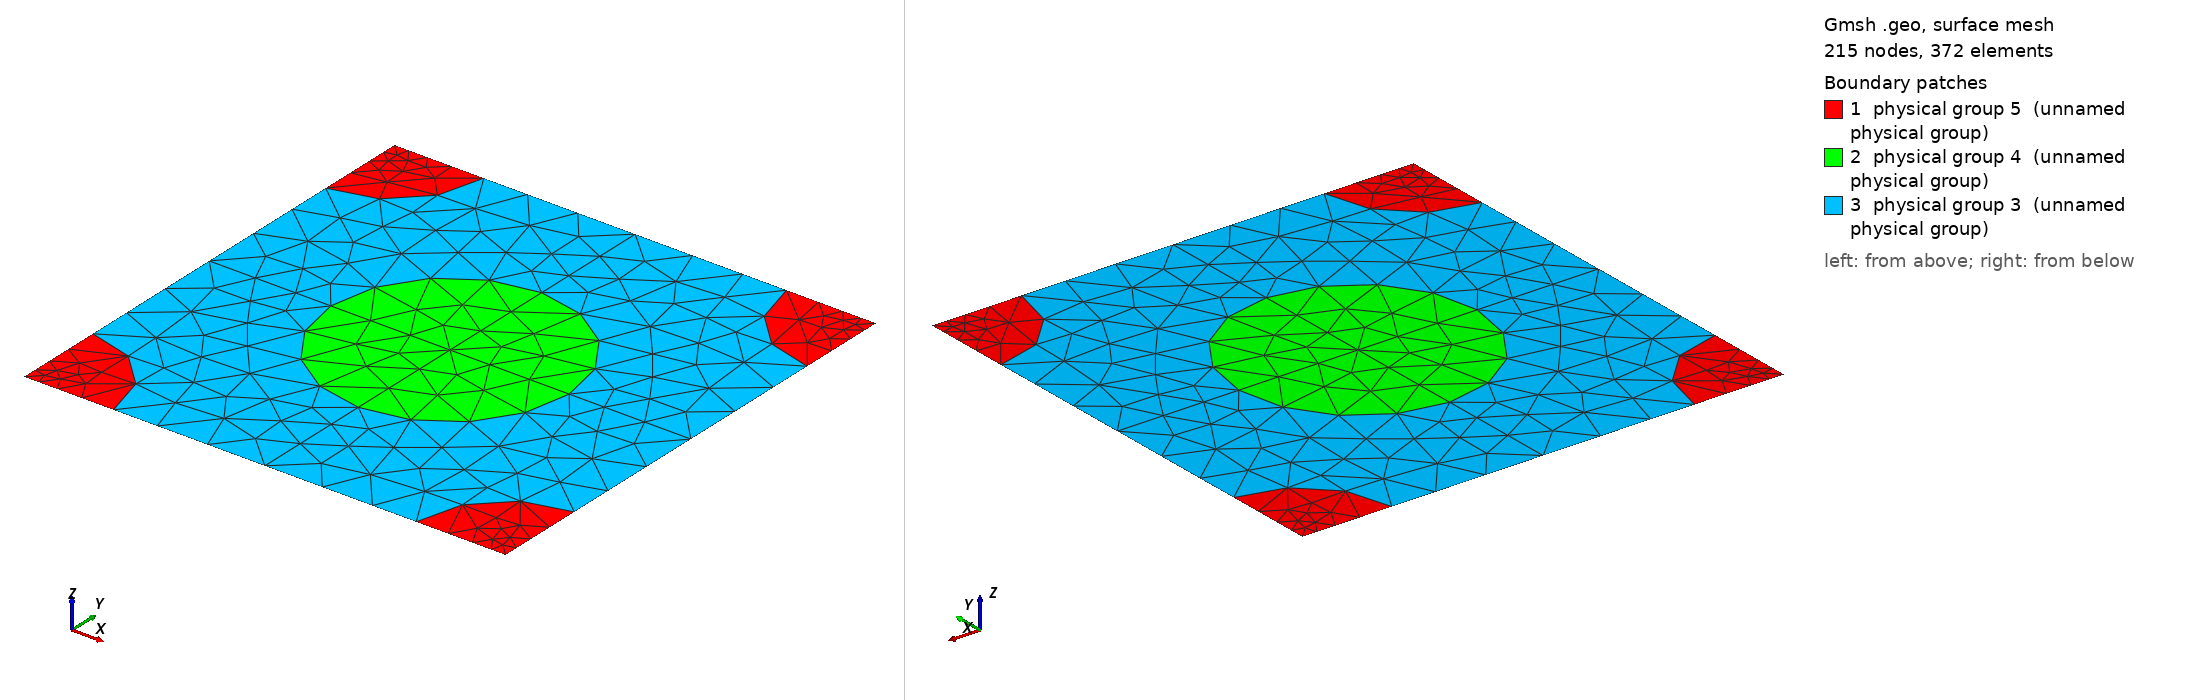

Gmsh geometry script, surface-meshed: 215 nodes, 372 surface elements. Boundary patches (legend numbers): 1 physical group 5 (unnamed physical group), 2 physical group 4 (unnamed physical group), 3 physical group 3 (unnamed physical group). Left view from above one corner, right view from below the opposite corner. Legend entries are the model's physical surfaces. The drawing asked Gmsh for element sizes between 1% and 20% of the model's largest extent; the script's own settings can give other sizes.

=== 889_220_165.geo (drawn) ===
d = 1; // grating period
ff = 0.300000;
d_in_nm = 889;
a1 = 220;
radius1 = (a1/d_in_nm)*d;
radius2 = (165/d_in_nm)*d;
lc = 0.150000; // 0.501 0.201 0.0701;
lc2 = lc/1.500000; // on cylinder surfaces
lc3 = lc/1.500000; // cylinder1 centres
lc4 = lc/4.500000; // cylinder2 centres
posx = 0;//
posy = 0;//

hy = d; // Thickness: Squre profile => hy=d
hx = 0.;

// 2*2 supercell outline

Point(1) = {0, 0, 0, lc4};
Point(2) = {-hx, -hy, 0, lc4};
Point(3) = {-hx+d, -hy, 0, lc4};
Point(4) = {d, 0, 0,lc4};
Point(5) = {-hx+d/2+posx, -hy/2+posy, 0,lc3};
Point(10) = {-hx+d/2+posx, 0, 0, lc};
Point(11) = {0,-hy/2+posy, 0, lc};
Point(12) = {-hx+d/2+posx, -hy, 0, lc};
Point(13) = {d, -hy/2+posy, 0, lc};

Point(14) = {-hx+radius2, 0, 0, lc2};
Point(15) = {d-radius2, 0, 0, lc2};
Point(16) = {0,-radius2, 0, lc2};
Point(18) = {-hx+d/2+posx, -hy/2+radius1+posy, 0, lc2};
Point(20) = {d,-radius2, 0, lc2};
Point(21) = {-hx+d/2-radius1+posx, -hy/2+posy, 0,lc2};
Point(22) = {-hx+d/2+radius1+posx, -hy/2+posy, 0,lc2};
Point(23) = {-hx, -hy+radius2, 0, lc2};
Point(25) = {-hx+d/2+posx, -hy/2-radius1+posy, 0, lc2};
Point(27) = {d,-hy+radius2, 0, lc2};
Point(28) = {-hx+radius2, -hy, 0, lc2};
Point(29) = {d-radius2, -hy, 0, lc2};

Line(1) = {1, 14};
Line(2) = {14, 10};
Line(3) = {10, 15};
Line(4) = {15, 4};
Line(5) = {4, 20};
Line(6) = {20, 13};
Line(7) = {13, 27};
Line(8) = {27, 3};
Line(9) = {3, 29};
Line(10) = {29, 12};
Line(11) = {12, 28};
Line(12) = {28, 2};
Line(13) = {2, 23};
Line(14) = {23, 11};
Line(15) = {11, 16};
Line(16) = {16, 1};
Line(18) = {18, 10};
Line(19) = {18, 5};
Line(20) = {5, 25};
Line(21) = {25, 12};
Line(22) = {11, 21};
Line(23) = {21, 5};
Line(24) = {5, 22};
Line(25) = {22, 13};

Circle(26) = {14, 1, 16};
Circle(27) = {15, 4, 20};
Circle(28) = {27, 3, 29};
Circle(29) = {28, 2, 23};
Circle(30) = {21, 5, 18};
Circle(31) = {18, 5, 22};
Circle(32) = {22, 5, 25};
Circle(33) = {25, 5, 21};

Line Loop(77) = {1, 26, 16};
Plane Surface(78) = {77};
Line Loop(79) = {4, 5, -27};
Plane Surface(80) = {79};
Line Loop(81) = {28, -9, -8};
Plane Surface(82) = {81};
Line Loop(83) = {29, -13, -12};
Plane Surface(84) = {83};
Line Loop(85) = {30, 19, -23};
Plane Surface(86) = {85};
Line Loop(87) = {19, 24, -31};
Plane Surface(88) = {87};
Line Loop(89) = {24, 32, -20};
Plane Surface(90) = {89};
Line Loop(91) = {20, 33, 23};
Plane Surface(92) = {91};
Line Loop(93) = {2, -18, -30, -22, 15, -26};
Plane Surface(94) = {93};
Line Loop(95) = {3, 27, 6, -25, -31, 18};
Plane Surface(96) = {95};
Line Loop(97) = {25, 7, 28, 10, -21, -32};
Plane Surface(98) = {97};
Line Loop(99) = {21, 11, 29, 14, 22, -33};
Plane Surface(100) = {99};

Physical Line(101) = {1, 2, 3, 4};
Physical Line(102) = {5, 6, 7, 8};
Physical Line(103) = {9, 10, 11, 12};
Physical Line(104) = {13, 14, 15, 16};

Physical Surface(3) = {94, 96, 98, 100};
Physical Surface(4) = {86, 88, 90, 92};
Physical Surface(5) = {78, 80, 82, 84};
